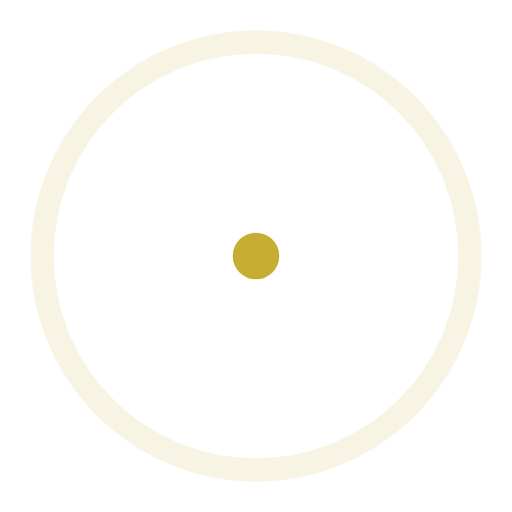
t = 0.00 s
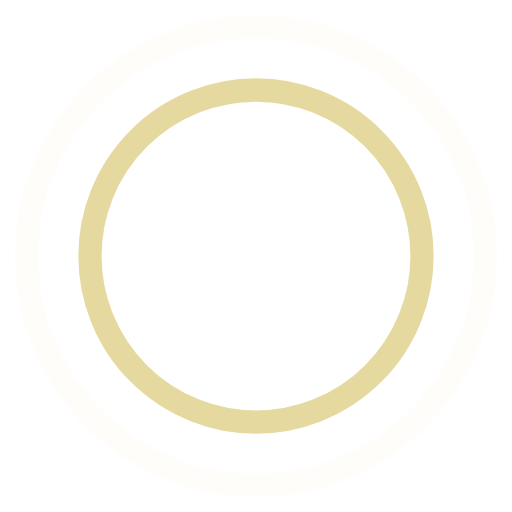
t = 0.45 s
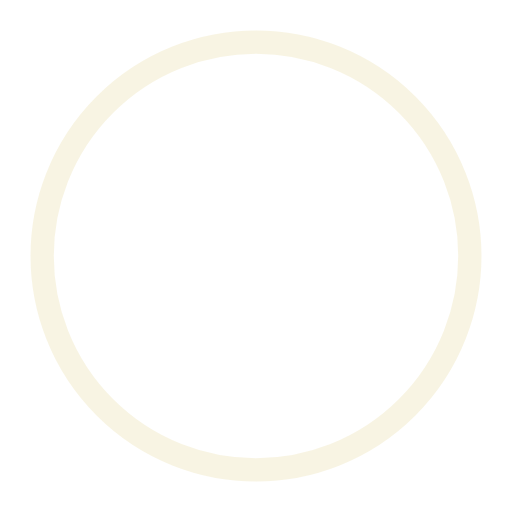
t = 0.90 s
t = 1.35 s: frame unchanged from t = 0.45 s, image omitted

The animated SVG that drew these frames (rendered in a browser with its animation timeline set to each time). Animation: 4 SMIL elements (animate=4); one cycle of 1.80 s, repeats indefinitely.

<!-- By Sam Herbert (@sherb), for everyone. More @ http://goo.gl/7AJzbL -->
<svg width="44" height="44" viewBox="0 0 44 44" xmlns="http://www.w3.org/2000/svg" stroke="#c8ad35">
    <g fill="none" fill-rule="evenodd" stroke-width="2">
        <circle cx="22" cy="22" r="1">
            <animate attributeName="r"
                begin="0s" dur="1.8s"
                values="1; 20"
                calcMode="spline"
                keyTimes="0; 1"
                keySplines="0.165, 0.84, 0.44, 1"
                repeatCount="indefinite" />
            <animate attributeName="stroke-opacity"
                begin="0s" dur="1.8s"
                values="1; 0"
                calcMode="spline"
                keyTimes="0; 1"
                keySplines="0.3, 0.61, 0.355, 1"
                repeatCount="indefinite" />
        </circle>
        <circle cx="22" cy="22" r="1">
            <animate attributeName="r"
                begin="-0.9s" dur="1.8s"
                values="1; 20"
                calcMode="spline"
                keyTimes="0; 1"
                keySplines="0.165, 0.84, 0.44, 1"
                repeatCount="indefinite" />
            <animate attributeName="stroke-opacity"
                begin="-0.9s" dur="1.8s"
                values="1; 0"
                calcMode="spline"
                keyTimes="0; 1"
                keySplines="0.3, 0.61, 0.355, 1"
                repeatCount="indefinite" />
        </circle>
    </g>
</svg>
